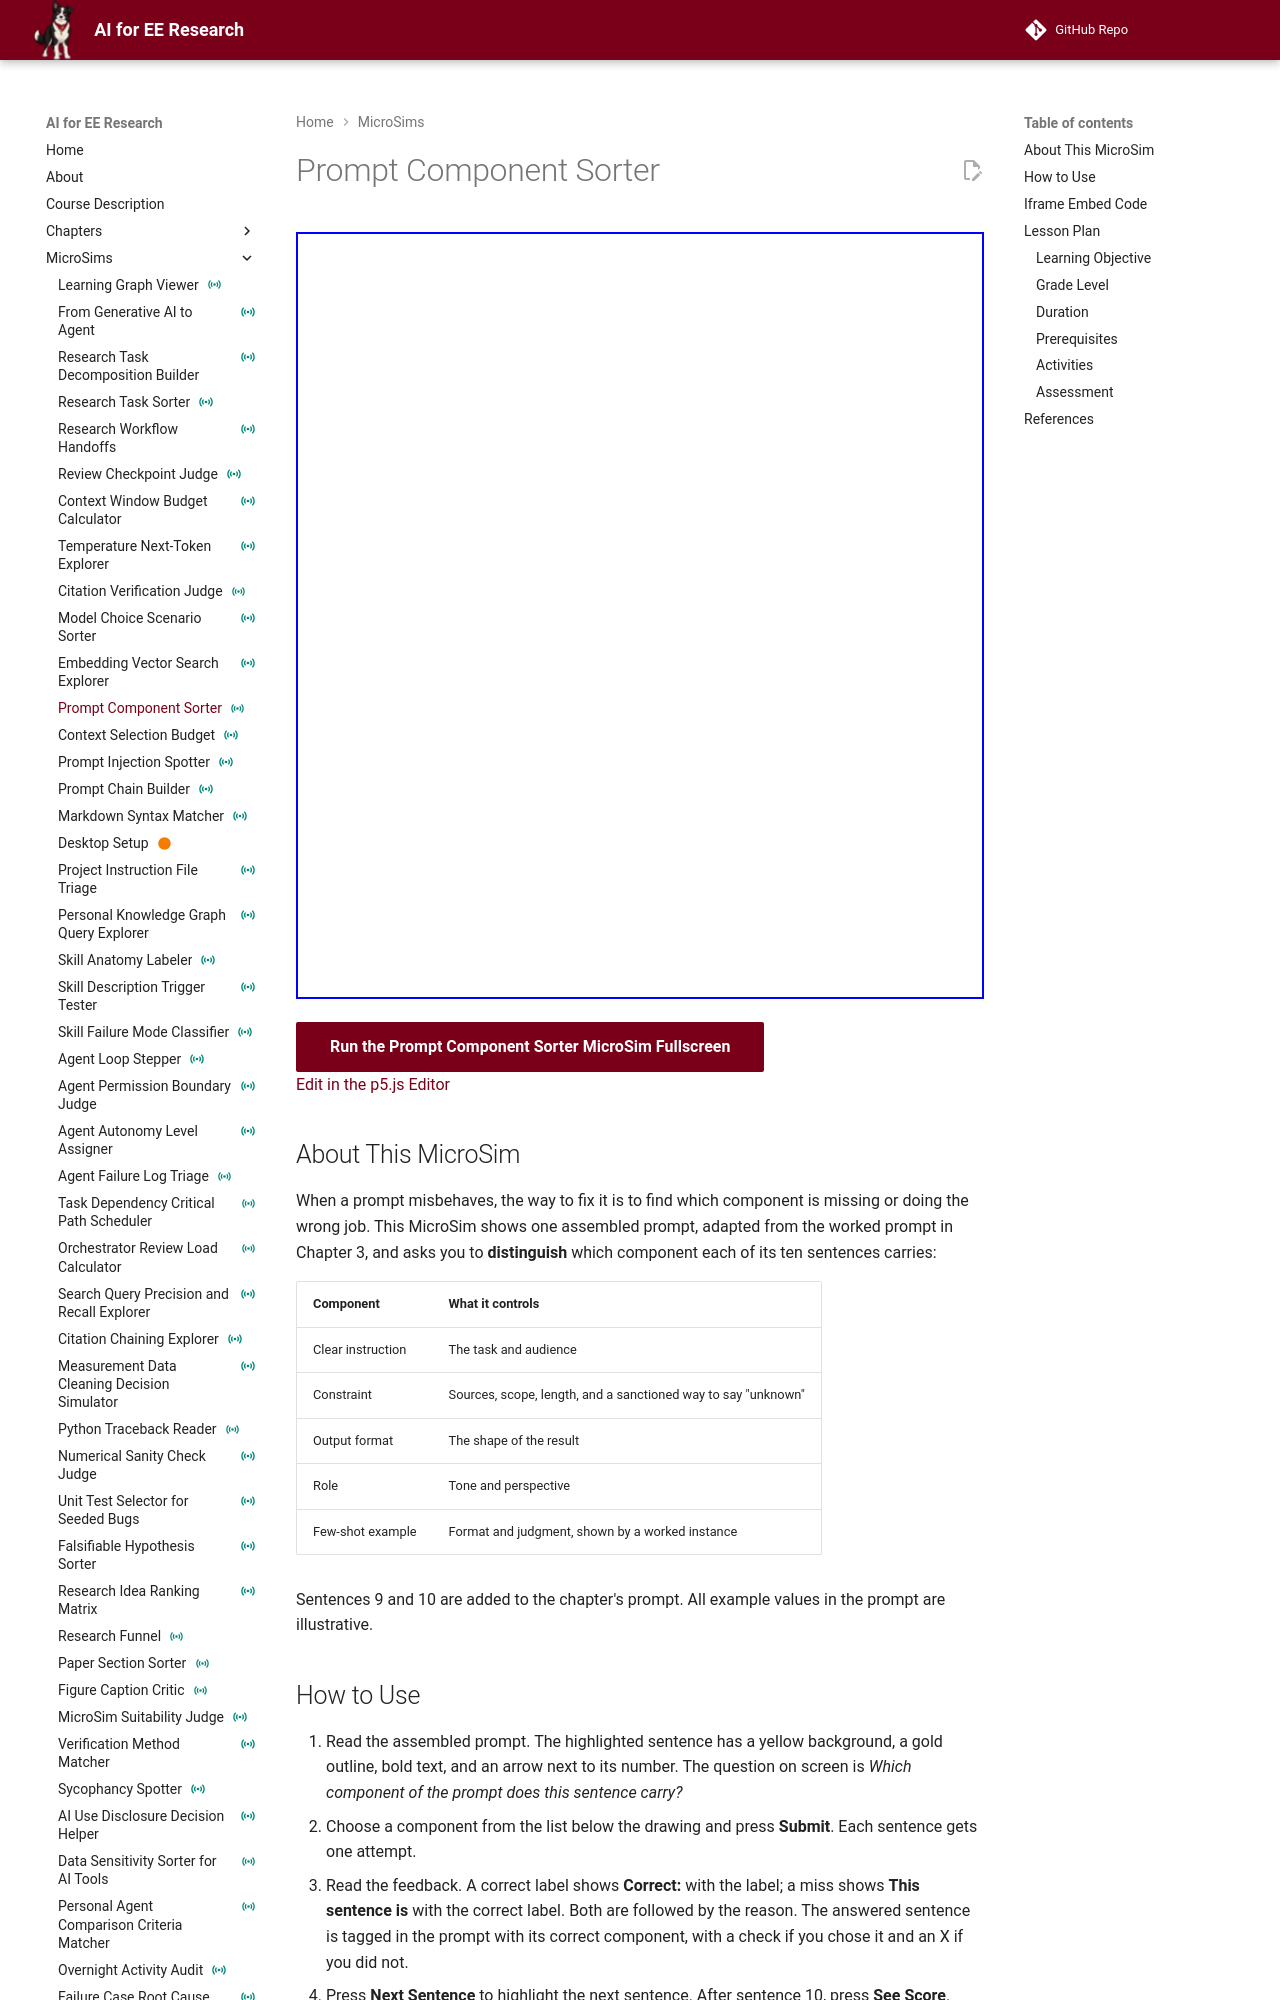

repository: dmccreary/ai-for-ee-research · page: sims/prompt-component-sorter/index.html · generator: mkdocs

---
title: "Prompt Component Sorter"
description: "Label each of the ten sentences of a working research prompt as a clear instruction, constraint, output format, role, or few-shot example, with feedback after each label and a tally of the components at the end."
image: /sims/prompt-component-sorter/prompt-component-sorter.png
og:image: /sims/prompt-component-sorter/prompt-component-sorter.png
social:
   cards: false
quality_score: 0
status: instrumented
---

# Prompt Component Sorter

<iframe src="main.html" height="767px" width="100%" scrolling="no"></iframe>

[Run the Prompt Component Sorter MicroSim Fullscreen](./main.html){ .md-button .md-button--primary }
<br/>
[Edit in the p5.js Editor](https://editor.p5js.org/)

## About This MicroSim

When a prompt misbehaves, the way to fix it is to find which component is missing or doing the wrong job. This MicroSim shows one assembled prompt, adapted from the worked prompt in Chapter 3, and asks you to **distinguish** which component each of its ten sentences carries:

| Component | What it controls |
|---|---|
| Clear instruction | The task and audience |
| Constraint | Sources, scope, length, and a sanctioned way to say "unknown" |
| Output format | The shape of the result |
| Role | Tone and perspective |
| Few-shot example | Format and judgment, shown by a worked instance |

Sentences 9 and 10 are added to the chapter's prompt. All example values in the prompt are illustrative.
